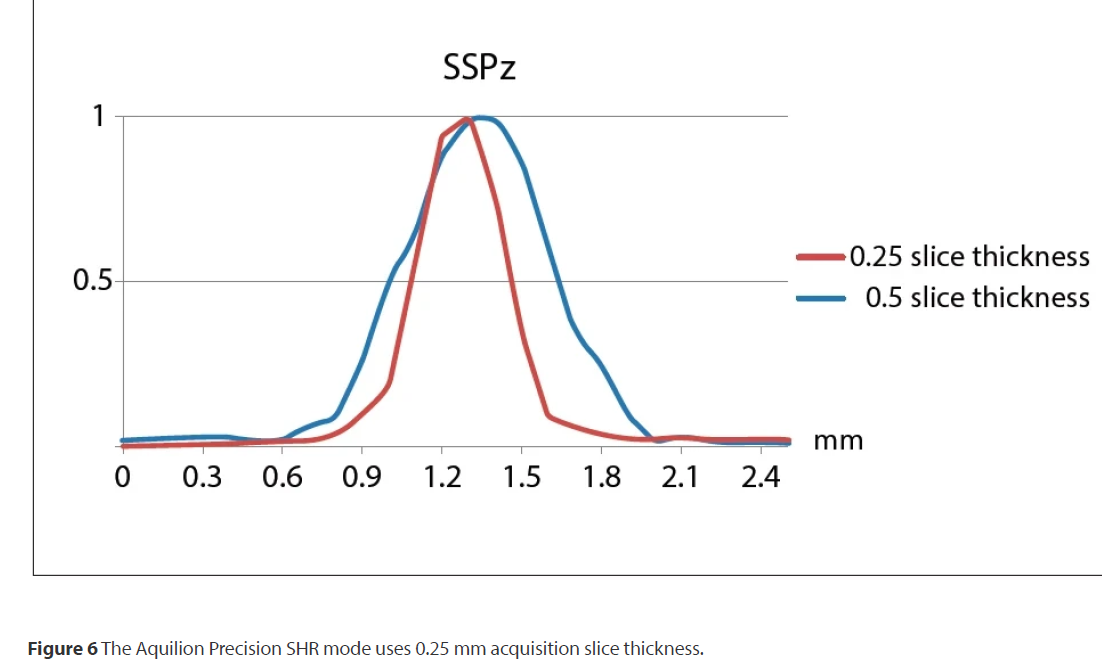

The data file committed next to this chart (first rows):
0.25 slice thickness, , 0.5 slice thickness, 
X, Y, X, Y
0.01141, -0.002019, 0.01516, 0.0165
0.05267, -0.0004987, 0.05642, 0.01913
0.09393, 0.00005425, 0.09768, 0.02037
0.1352, 0.001022, 0.1389, 0.02203
0.1764, 0.001022, 0.1802, 0.023
0.2177, 0.001575, 0.2215, 0.02438
0.259, 0.003648, 0.2627, 0.02563
0.3002, 0.003787, 0.304, 0.02687
0.3415, 0.004063, 0.3452, 0.02687
0.3827, 0.004063, 0.3865, 0.02673
0.424, 0.005584, 0.4277, 0.02369
0.4653, 0.006754, 0.469, 0.02176
0.5065, 0.0095, 0.5046, 0.02136
0.5478, 0.01332, 0.6153, 0.0277
0.589, 0.01471, 0.6565, 0.04125
0.6303, 0.01471, 0.6978, 0.05645
0.6715, 0.01485, 0.7391, 0.06889
0.7128, 0.01706, 0.7803, 0.07954
0.7541, 0.02328, 0.8141, 0.1062
0.7953, 0.03447, 0.8409, 0.1457
0.8366, 0.05175, 0.8638, 0.1824
0.8778, 0.07802, 0.8835, 0.2156
0.9191, 0.1083, 0.9008, 0.2501
0.9585, 0.1397, 0.9172, 0.2871
0.9922, 0.1715, 0.9337, 0.3266
1.011, 0.2069, 0.9475, 0.3634
1.024, 0.2496, 0.9637, 0.3996
1.035, 0.2947, 0.9775, 0.4342
1.045, 0.3369, 0.9941, 0.4709
1.058, 0.378, 1.013, 0.5025
1.067, 0.4205, 1.03, 0.5408
1.087, 0.498, 1.054, 0.5732
1.077, 0.4539, 1.08, 0.6085
1.101, 0.5509, 1.1, 0.6395
1.113, 0.5927, 1.116, 0.6756
1.124, 0.6349, 1.126, 0.7073
1.135, 0.6804, 1.137, 0.7466
1.148, 0.7271, 1.193, 0.8603
1.16, 0.7739, 1.212, 0.8919
1.171, 0.8147, 1.24, 0.9246
1.182, 0.8547, 1.272, 0.9578
1.191, 0.8966, 1.31, 0.9877
1.208, 0.9388, 1.35, 0.997
1.245, 0.9677, 1.392, 0.9917
1.287, 0.9894, 1.427, 0.9672
1.318, 0.9701, 1.454, 0.9341
1.328, 0.9381, 1.476, 0.9002
1.345, 0.9018, 1.499, 0.8647
1.361, 0.8607, 1.512, 0.8299
1.375, 0.8239, 1.529, 0.7925
1.386, 0.793, 1.544, 0.752
1.398, 0.76, 1.558, 0.7153
1.412, 0.7181, 1.57, 0.6796
1.42, 0.6795, 1.585, 0.6437
1.427, 0.6479, 1.6, 0.6022
1.438, 0.6066, 1.615, 0.5644
1.446, 0.5682, 1.63, 0.5228
1.454, 0.5375, 1.644, 0.4892
1.463, 0.4952, 1.656, 0.4534
... 32 more rows
